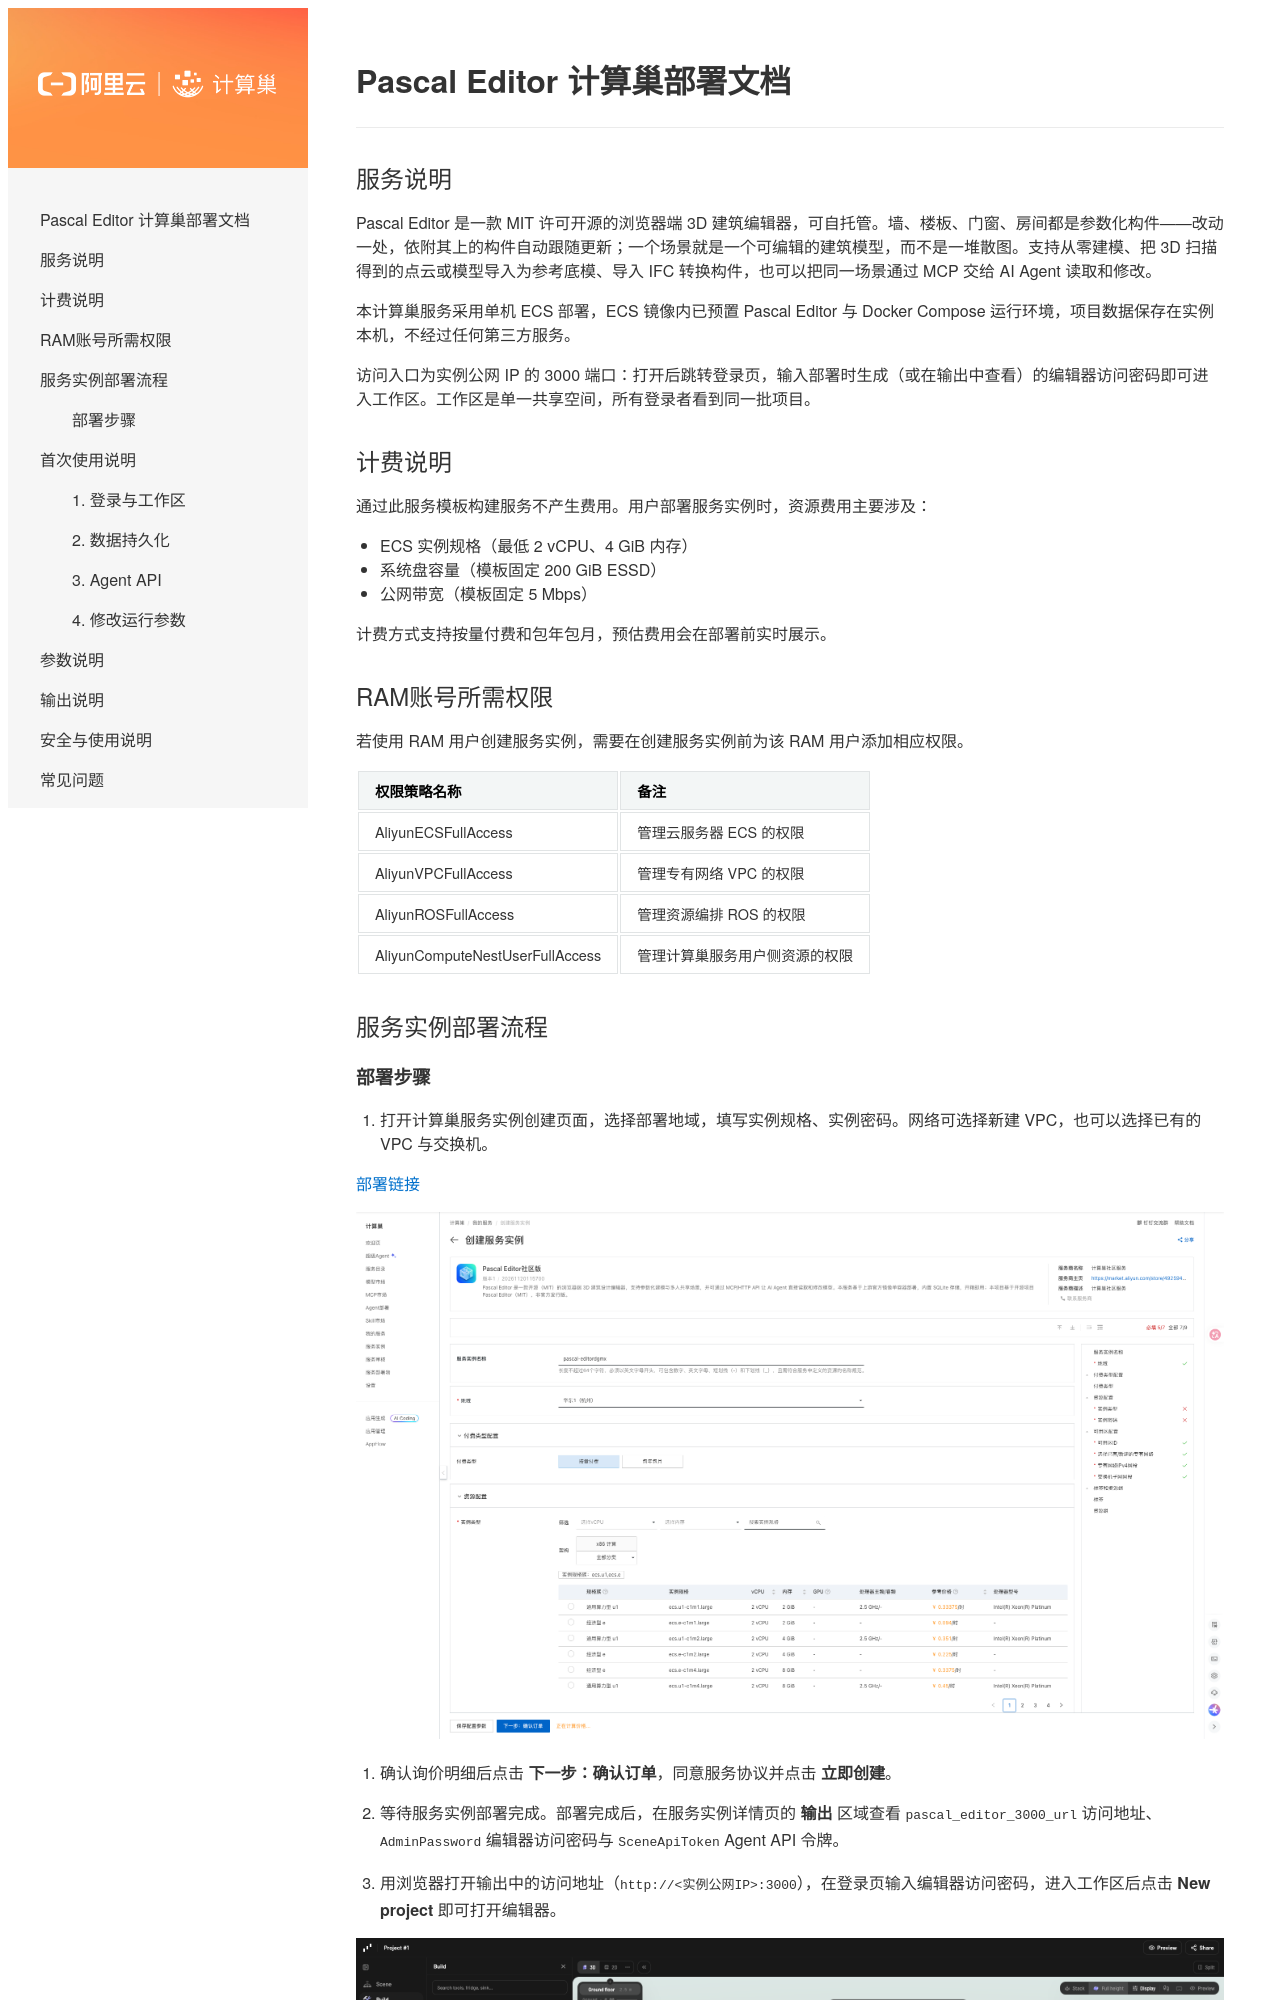

repository: aliyun-computenest/quickstart-pascal-editor · page: index.html · generator: mkdocs

# Pascal Editor 计算巢部署文档

## 服务说明

Pascal Editor 是一款 MIT 许可开源的浏览器端 3D 建筑编辑器，可自托管。墙、楼板、门窗、房间都是参数化构件——改动一处，依附其上的构件自动跟随更新；一个场景就是一个可编辑的建筑模型，而不是一堆散图。支持从零建模、把 3D 扫描得到的点云或模型导入为参考底模、导入 IFC 转换构件，也可以把同一场景通过 MCP 交给 AI Agent 读取和修改。

本计算巢服务采用单机 ECS 部署，ECS 镜像内已预置 Pascal Editor 与 Docker Compose 运行环境，项目数据保存在实例本机，不经过任何第三方服务。

访问入口为实例公网 IP 的 3000 端口：打开后跳转登录页，输入部署时生成（或在输出中查看）的编辑器访问密码即可进入工作区。工作区是单一共享空间，所有登录者看到同一批项目。

## 计费说明

通过此服务模板构建服务不产生费用。用户部署服务实例时，资源费用主要涉及：

- ECS 实例规格（最低 2 vCPU、4 GiB 内存）
- 系统盘容量（模板固定 200 GiB ESSD）
- 公网带宽（模板固定 5 Mbps）

计费方式支持按量付费和包年包月，预估费用会在部署前实时展示。

## RAM账号所需权限

若使用 RAM 用户创建服务实例，需要在创建服务实例前为该 RAM 用户添加相应权限。

| 权限策略名称 | 备注 |
| --- | --- |
| AliyunECSFullAccess | 管理云服务器 ECS 的权限 |
| AliyunVPCFullAccess | 管理专有网络 VPC 的权限 |
| AliyunROSFullAccess | 管理资源编排 ROS 的权限 |
| AliyunComputeNestUserFullAccess | 管理计算巢服务用户侧资源的权限 |

## 服务实例部署流程
